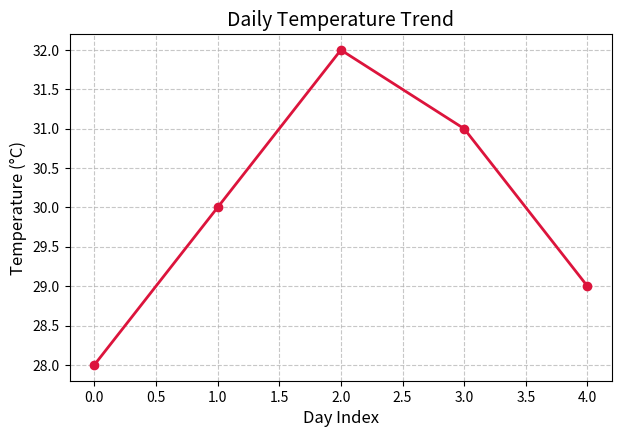

The script that saved this image:
import numpy as np
import pandas as pd
import matplotlib.pyplot as plt

temps = np.array([28, 30, 32, 31, 29])

temp_series = pd.Series(temps, name="Temperature")

plt.figure(figsize=(7, 4.5))
plt.plot(temp_series, marker='o', color='crimson', linestyle='-', linewidth=2)

plt.title('Daily Temperature Trend', fontsize=14)
plt.xlabel('Day Index', fontsize=12)
plt.ylabel('Temperature (°C)', fontsize=12)
plt.grid(True, linestyle='--', alpha=0.7)

plt.show()
